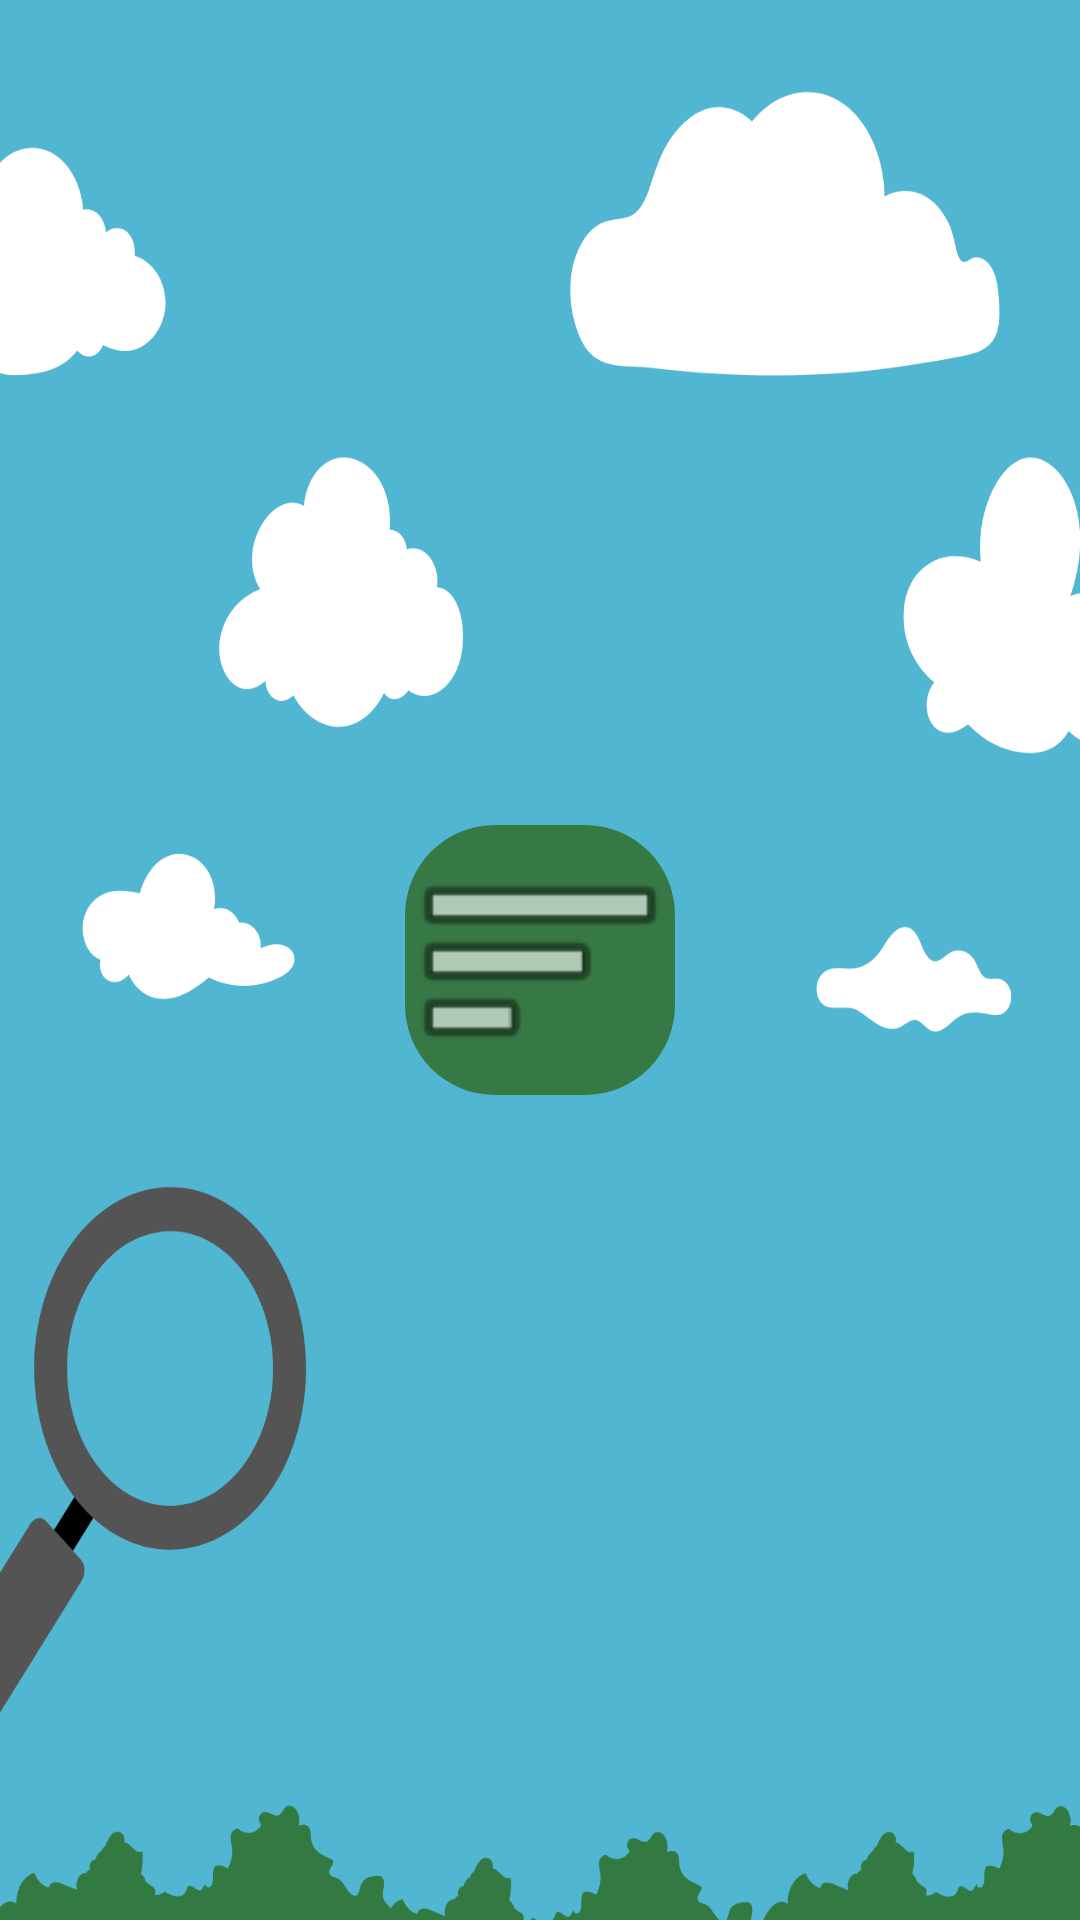

Produce the Android XML layout that renders to this screen, including the resource entries it uses.
<!-- AndroidManifest.xml: application theme Theme.FindAndPlay -->
<!-- res/layout/sample_burger_menu_button.xml -->
<androidx.constraintlayout.widget.ConstraintLayout xmlns:android="http://schemas.android.com/apk/res/android"
    xmlns:app="http://schemas.android.com/apk/res-auto"
    xmlns:tools="http://schemas.android.com/tools"
    android:layout_width="wrap_content"
    android:layout_height="wrap_content">

    <Button
        android:id="@+id/openBurgerMenuButton"
        android:layout_width="90dp"
        android:layout_height="90dp"
        android:visibility="invisible"
        app:layout_constraintBottom_toBottomOf="parent"
        app:layout_constraintEnd_toEndOf="parent"
        app:layout_constraintStart_toStartOf="parent"
        app:layout_constraintTop_toTopOf="parent"
        android:translationZ="5dp"/>

    <com.google.android.material.imageview.ShapeableImageView
        android:id="@+id/openBurgerMenuButton_design"
        android:layout_width="90dp"
        android:layout_height="90dp"
        android:background="#367944"
        app:layout_constraintBottom_toBottomOf="@id/openBurgerMenuButton"
        app:layout_constraintEnd_toEndOf="@id/openBurgerMenuButton"
        app:layout_constraintStart_toStartOf="@id/openBurgerMenuButton"
        app:layout_constraintTop_toTopOf="@id/openBurgerMenuButton"
        app:shapeAppearanceOverlay="@style/roundimageview"
        app:srcCompat="@android:drawable/ic_menu_sort_by_size"
        tools:ignore="ImageContrastCheck" />


</androidx.constraintlayout.widget.ConstraintLayout>
<!-- resources referenced by this layout -->
<resources>
  <style name="roundimageview" parent="">
          <item name="cornerFamily">rounded</item>
          <item name="cornerSize">30dp</item>
          <item name="color">@color/white</item>
      </style>
  <style name="Theme.FindAndPlay" parent="Theme.MaterialComponents.DayNight.NoActionBar">
          
          <item name="colorPrimary">@color/purple_500</item>
          <item name="colorPrimaryVariant">@color/purple_700</item>
          <item name="colorOnPrimary">@color/white</item>
          
          <item name="colorSecondary">@color/teal_200</item>
          <item name="colorSecondaryVariant">@color/teal_700</item>
          <item name="colorOnSecondary">@color/black</item>
          
          <item name="android:statusBarColor" tools:targetApi="l">?attr/colorPrimaryVariant</item>
          
          <item name="android:windowBackground">@drawable/background_photo</item>
      </style>
  <color name="white">#FFFFFFFF</color>
  <color name="purple_500">#FF6200EE</color>
  <color name="purple_700">#FF3700B3</color>
  <color name="teal_200">#FF03DAC5</color>
  <color name="teal_700">#FF018786</color>
  <color name="black">#FF000000</color>
  <!-- drawable background_photo: png bitmap (drawable, 95942 bytes) -->
</resources>
